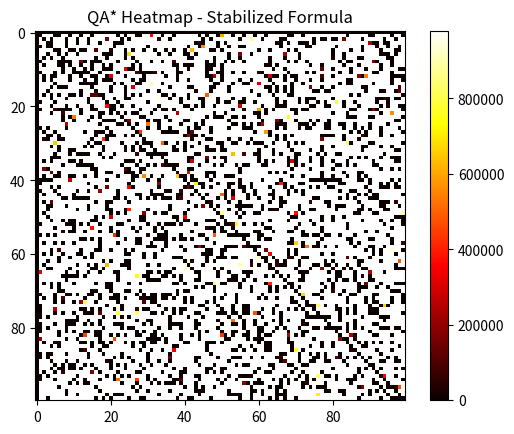

Reproduce this figure in Python.
import numpy as np
import matplotlib.pyplot as plt

GRID_SIZE = 100
EPSILON = 1e-6  # Small constant to prevent division errors

def movement_cost_stable(x, y, z, w, t):
    num = np.abs(np.cos(x * y) * (np.sin(z * w) ** t))
    denom = np.abs(np.tan((x / y) * (z * w)) ** t) + EPSILON
    return num / denom

heatmap_stable = np.zeros((GRID_SIZE, GRID_SIZE))
for x in range(1, GRID_SIZE):
    for y in range(1, GRID_SIZE):
        z = x + y
        w = x - y
        t = np.sqrt(x**2 + y**2)
        heatmap_stable[x, y] = movement_cost_stable(x, y, z, w, t)

plt.imshow(heatmap_stable, cmap='hot', interpolation='nearest')
plt.colorbar()
plt.title("QA* Heatmap - Stabilized Formula")
plt.show()
